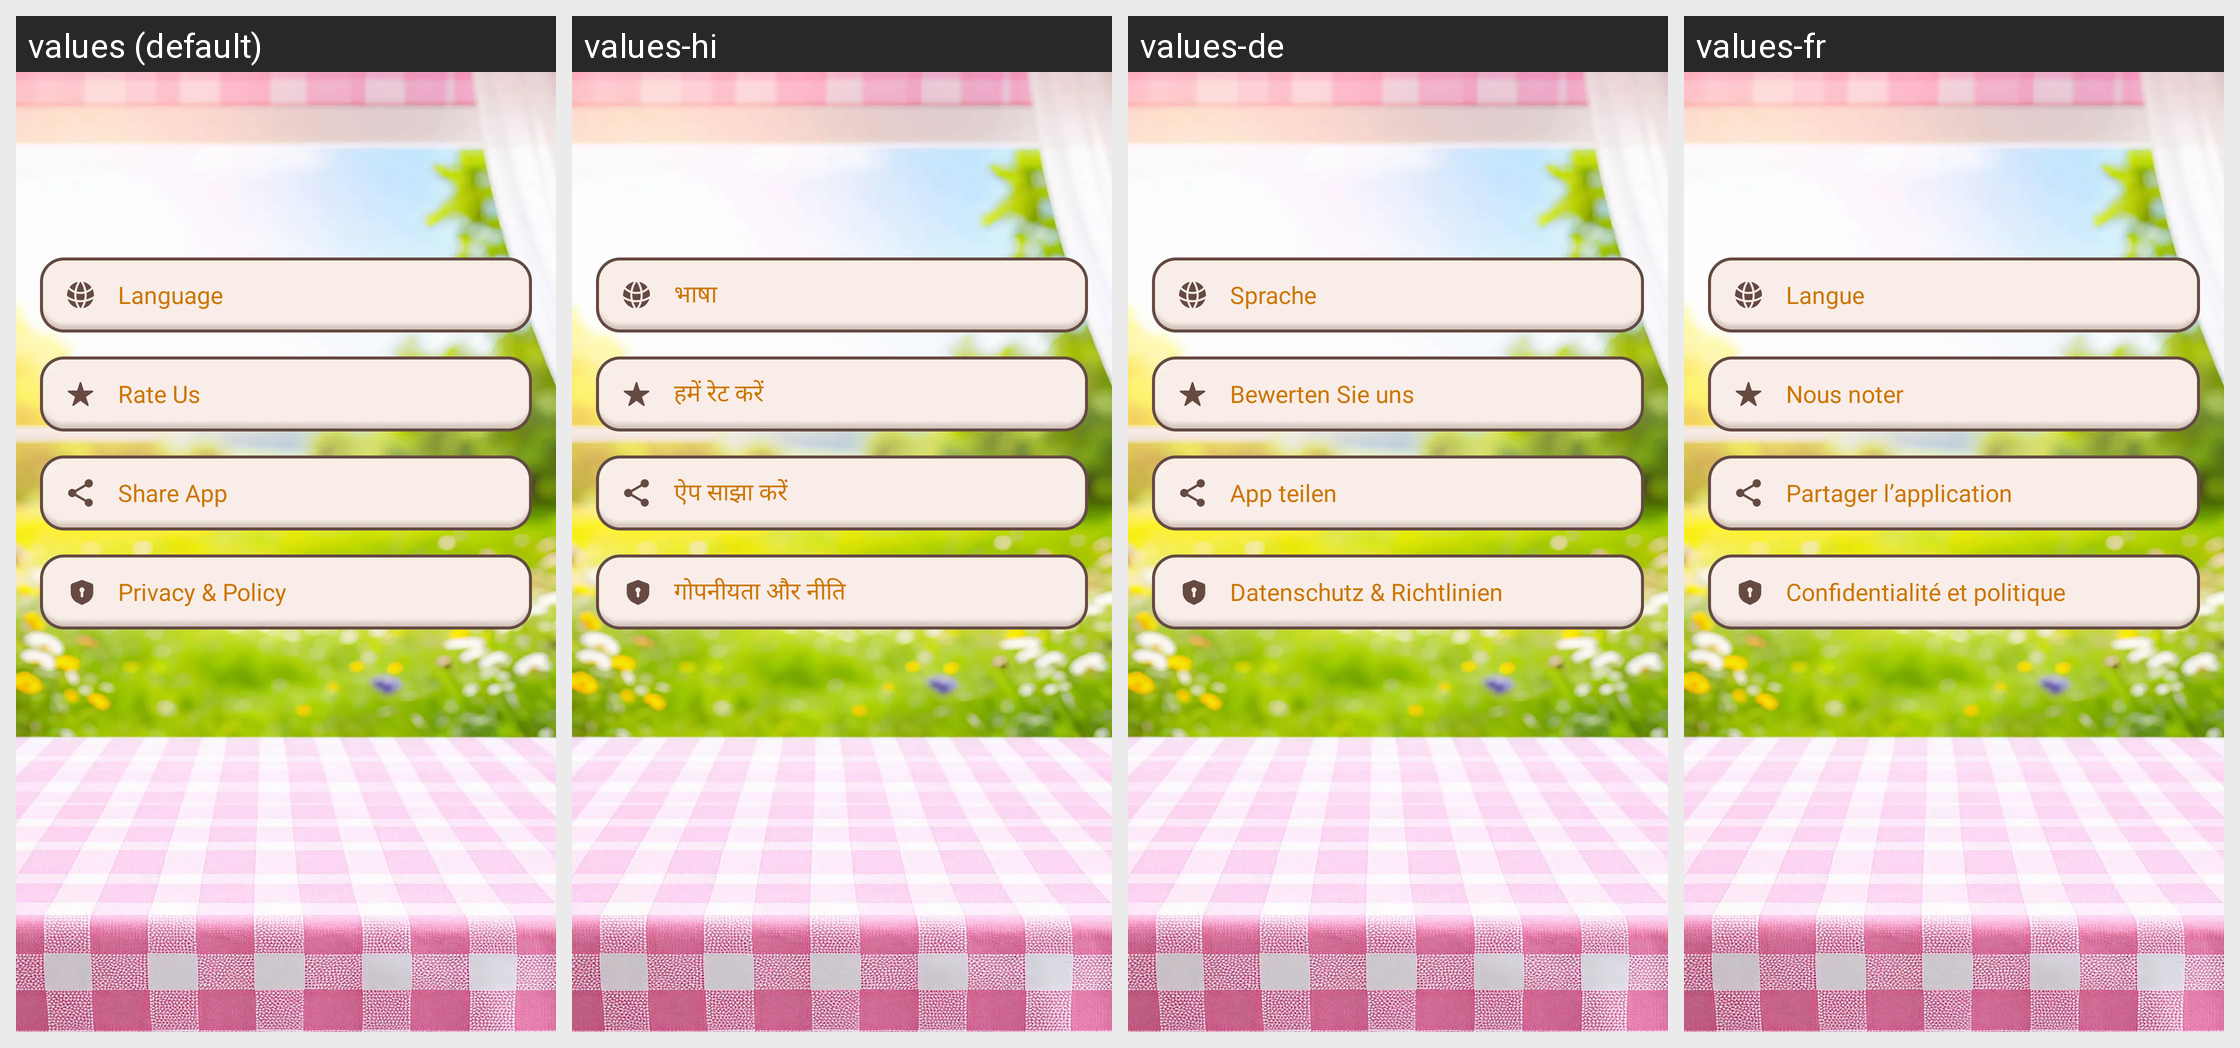

Translations of the strings shown on this Android screen, per locale in the grid:
Android screen res/layout/fragment_setting.xml rendered under 4 locales, left to right: values (default), values-hi, values-de, values-fr. Device: Nexus 5 (rendered at 1080×1920; each locale shown at half size, 540×960, under a caption strip naming it); theme Base.Theme.BaseFragment.
Other locales in the repository, not shown: values-es, values-in, values-pt.
Strings drawn on this screen, with the default value and each locale's value (text and hints the layout hard-codes, and strings that could not be matched under every locale, appear in the picture but are not listed):

language
  values: Language
  values-hi: भाषा
  values-de: Sprache
  values-fr: Langue

rate_us
  values: Rate Us
  values-hi: हमें रेट करें
  values-de: Bewerten Sie uns
  values-fr: Nous noter

share_app
  values: Share App
  values-hi: ऐप साझा करें
  values-de: App teilen
  values-fr: Partager l’application

privacy_policy
  values: Privacy & Policy
  values-hi: गोपनीयता और नीति
  values-de: Datenschutz & Richtlinien
  values-fr: Confidentialité et politique
